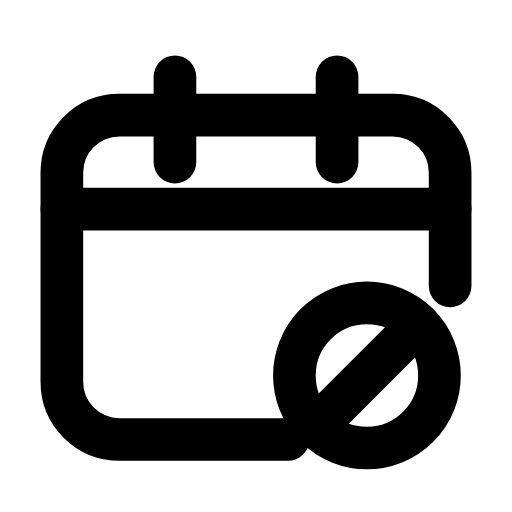
t = 0.00 s
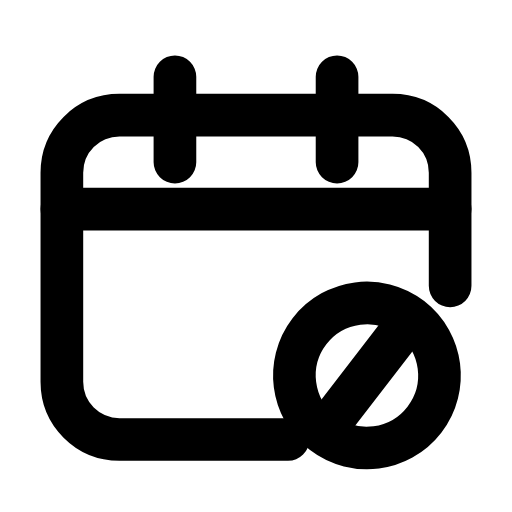
t = 0.23 s
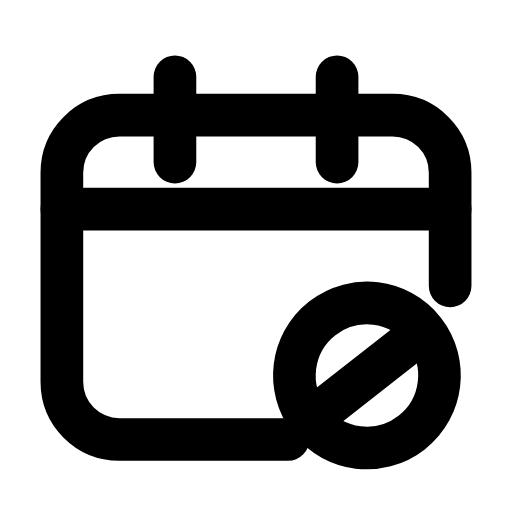
t = 0.47 s
t = 0.68 s: frame unchanged from t = 0.00 s, image omitted
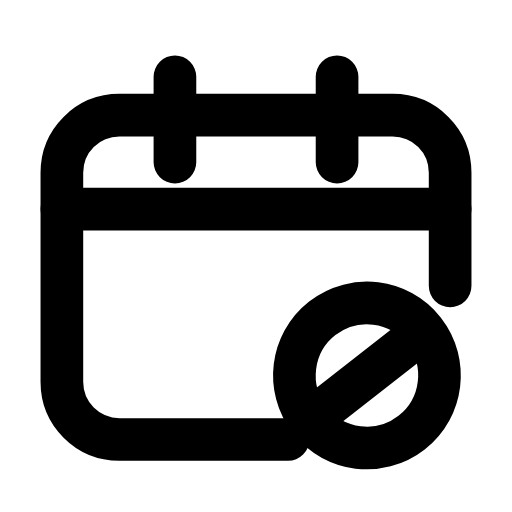
t = 0.92 s
t = 1.17 s: frame unchanged from t = 0.00 s, image omitted

The animated SVG that drew these frames (rendered in a browser with its animation timeline set to each time). Animation: 1 SMIL element (animateTransform=1); one cycle of 1.40 s, repeats indefinitely.

<svg xmlns="http://www.w3.org/2000/svg" width="24" height="24" viewBox="0 0 24 24" fill="none"><path stroke="currentColor" stroke-width="2" stroke-linecap="round" stroke-linejoin="round" fill="none" d="M21.1 13.4L21.1 8.1C21.1 6.6 19.9 5.4 18.4 5.4L5.6 5.4C4.1 5.4 2.9 6.6 2.9 8.1L2.9 17.9C2.9 19.4 4.1 20.6 5.6 20.6L13.5 20.6"></path><path stroke="currentColor" stroke-width="2" stroke-linecap="round" stroke-linejoin="round" fill="none" d="M8.2 3.6L8.2 7.6M15.8 3.6L15.8 7.6"></path><line stroke="currentColor" stroke-width="2" stroke-linecap="round" stroke-linejoin="round" fill="none" x1="2.9" y1="9.8" x2="21.1" y2="9.8"></line><g><animateTransform attributeName="transform" type="rotate" values="0 17.2 17.6;0 17.2 17.6;-9 17.2 17.6;7 17.2 17.6;0 17.2 17.6;0 17.2 17.6;7 17.2 17.6;-9 17.2 17.6;0 17.2 17.6;0 17.2 17.6;0 17.2 17.6" keyTimes="0;0.135;0.2475;0.36;0.45;0.6;0.66;0.735;0.81;0.9;1" dur="1.4s" repeatCount="indefinite" calcMode="spline" keySplines="0.16 1 0.3 1;0.16 1 0.3 1;0.16 1 0.3 1;0.16 1 0.3 1;0.16 1 0.3 1;0.16 1 0.3 1;0.16 1 0.3 1;0.16 1 0.3 1;0.16 1 0.3 1;0.16 1 0.3 1"/><circle stroke="currentColor" stroke-width="2" stroke-linecap="round" stroke-linejoin="round" fill="none" cx="17.2" cy="17.6" r="3.4"></circle><line stroke="currentColor" stroke-width="2" stroke-linecap="round" stroke-linejoin="round" fill="none" x1="15" y1="19.8" x2="19.4" y2="15.4"></line></g></svg>
